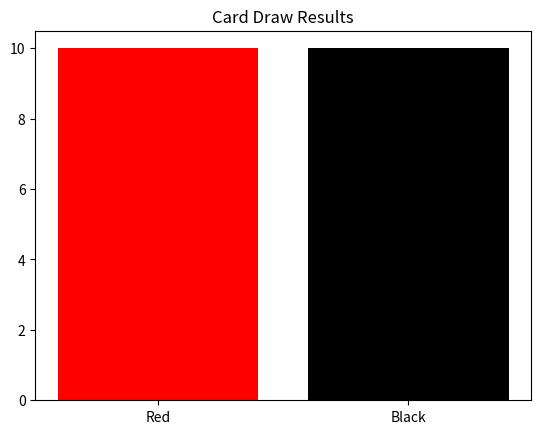

Write the Python code that produced this figure.
import random
import matplotlib.pyplot as plt

def simulate_card_draws(num_draws):
    deck = ['red'] * 26 + ['black'] * 26
    random.shuffle(deck)
    red_count = 0
    black_count = 0
    for _ in range(num_draws):
        card = deck.pop()
        if card == 'red':
            red_count += 1
        else:
            black_count += 1
    return red_count, black_count

def plot_card_draws(red_count, black_count):
    labels = ['Red', 'Black']
    counts = [red_count, black_count]
    plt.bar(labels, counts, color=['red', 'black'])
    plt.title('Card Draw Results')
    plt.show()

if __name__ == "__main__":
    red_count, black_count = simulate_card_draws(20)
    print(f"Red: {red_count}, Black: {black_count}")
    plot_card_draws(red_count, black_count)
